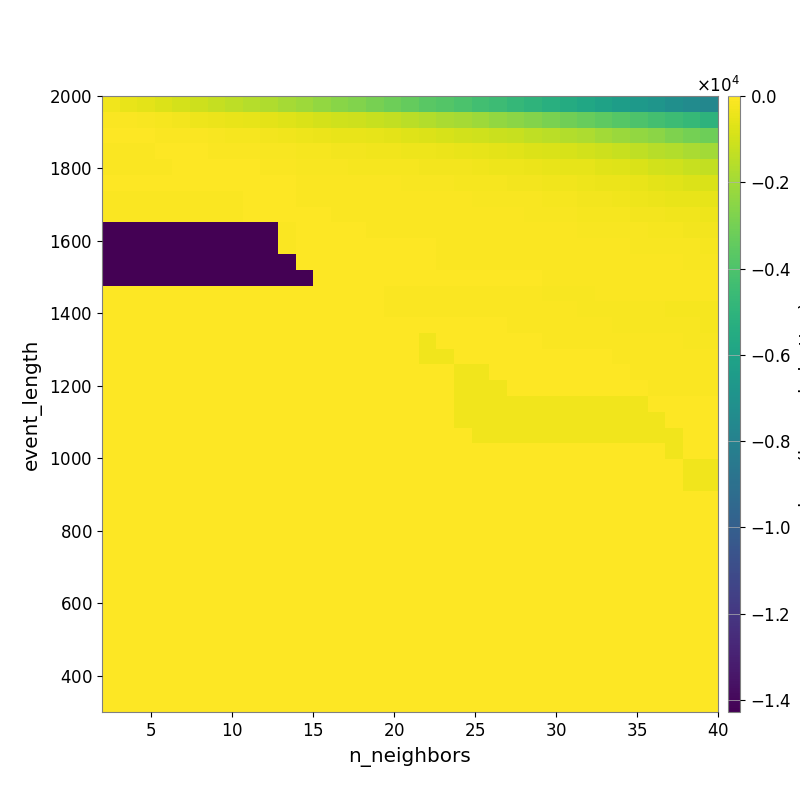

Source data for this figure (header and first rows):
-3.342574023146224818e+02, -4.470817166639777156e+02, -6.043777597480984696e+02, -7.398975776164905938e+02, -9.042033995018658743e+02, -1.077210435291026442e+03, -1.238844921105115645e+03, -1.399411199091692879e+03, -1.571738749587128041e+03, -1.723195903642866369e+03, -1.897317331996957819e+03, -2.098028023020202454e+03, -2.287402672854215325e+03, -2.513719835442692329e+03, -2.713464068421570573e+03, -2.936228213813006732e+03, -3.133741359397955875e+03, -3.377514930118212305e+03, -3.628472521257866902e+03, -3.828165325089395537e+03, -4.067541230144447127e+03, -4.314692992410848092e+03, -4.513364880929656465e+03, -4.768750479611117953e+03
-8.658255933379726343e+01, -1.103602789945327771e+02, -1.547903559499862638e+02, -1.975877790032251653e+02, -2.656185646077923366e+02, -3.364598868723296619e+02, -3.997201989194314251e+02, -4.783915896766369542e+02, -5.421179070025119699e+02, -6.089435019471621899e+02, -6.987839721208376886e+02, -7.939775316416659052e+02, -8.982188487229816474e+02, -1.010628883122396587e+03, -1.113973654277683181e+03, -1.193824618763272156e+03, -1.324136238312630439e+03, -1.471894282463474383e+03, -1.635888350249228552e+03, -1.793358959991051051e+03, -1.949881064437259056e+03, -2.118494888608413021e+03, -2.295637465836548927e+03, -2.470677695993943416e+03
-4.034605763278625545e+01, -4.369088906944553230e+01, -4.940624727064511745e+01, -6.415486861108954031e+01, -8.387630915234998952e+01, -9.808876196596391139e+01, -1.438581685062165434e+02, -1.834960206904338520e+02, -2.091549502027035885e+02, -2.632170883245615300e+02, -3.001506377489337183e+02, -3.434252392945140286e+02, -4.032072252086177855e+02, -4.568011382397848479e+02, -4.917855054265343711e+02, -5.454947913979584655e+02, -6.134122518618110007e+02, -6.935974277240455876e+02, -7.444477463116495528e+02, -8.397673297552559006e+02, -9.604371848392596576e+02, -1.048397350705667122e+03, -1.141909828707563065e+03, -1.226070695416834724e+03
-5.691745856794366887e+01, -5.939163339154125509e+01, -5.939163339154125509e+01, -4.787718204091654428e+01, -5.048670941724672190e+01, -5.389108807747640384e+01, -6.554020249663443565e+01, -8.688863714325106002e+01, -9.950788339190357590e+01, -1.259524322396721345e+02, -1.473359613970451392e+02, -1.684143398502382638e+02, -1.993338831158297069e+02, -2.308547365941796272e+02, -2.647876626598169878e+02, -2.872970571196383389e+02, -3.194815729057148701e+02, -3.403927575267690031e+02, -3.824788894024442811e+02, -4.320315412440642149e+02, -4.606342083239163685e+02, -5.211718675745578366e+02, -5.845368885027143051e+02, -6.518051952819751023e+02
-5.691745856794366887e+01, -5.630973346240508448e+01, -5.630973346240508448e+01, -5.630973346240508448e+01, -5.109237601991058142e+01, -5.050308587545519146e+01, -4.938424326633782613e+01, -5.065882746055594765e+01, -5.303573630743066758e+01, -7.466499295395111346e+01, -9.472899878801439399e+01, -1.122171938019901773e+02, -1.278317656848971922e+02, -1.457221684966761472e+02, -1.823052261486024008e+02, -1.951002859728482122e+02, -2.033760214840282003e+02, -2.175240463991513877e+02, -2.246596381752844138e+02, -2.507333270837631289e+02, -2.665287955985620556e+02, -2.921818369237241768e+02, -3.532980535709310175e+02, -3.849122950001815298e+02
-5.142973757607045826e+01, -5.142973757607045826e+01, -5.142973757607045826e+01, -5.140355970846292166e+01, -5.140355970846292166e+01, -5.140355970846292166e+01, -4.654128849200471052e+01, -4.512778439810650610e+01, -4.440093672010900150e+01, -4.715599157057050661e+01, -5.453790063081654438e+01, -6.888304354176351296e+01, -8.004560866888900250e+01, -8.831900503197374519e+01, -9.299722345945937718e+01, -1.015490029737069477e+02, -1.093988995646764977e+02, -1.307535860820257199e+02, -1.395802114713897595e+02, -1.609814837264691789e+02, -1.755032544401561836e+02, -1.998813308591864200e+02, -2.215414589643193324e+02, -2.421951649580252877e+02
-6.399860166915388504e+01, -6.399860166915388504e+01, -6.399860166915388504e+01, -6.399860166915388504e+01, -6.399860166915388504e+01, -6.399860166915388504e+01, -6.399860166915388504e+01, -6.399860166915388504e+01, -3.982345754576874697e+01, -4.520355671184258739e+01, -5.189629356127992565e+01, -6.103504432104573141e+01, -7.152272117196825718e+01, -7.641725489458337961e+01, -8.786040653851144100e+01, -8.786040653851144100e+01, -8.786040653851144100e+01, -8.840069487660130676e+01, -9.647421989617933491e+01, -1.005946803362122353e+02, -1.104198326835305011e+02, -1.282486831584969025e+02, -1.470627728501457341e+02, -1.468675278949144456e+02
-6.399860166915388504e+01, -6.399860166915388504e+01, -6.399860166915388504e+01, -6.399860166915388504e+01, -6.399860166915388504e+01, -6.399860166915388504e+01, -6.399860166915388504e+01, -6.399860166915388504e+01, -4.480269976416020228e+01, -4.046269819570228776e+01, -4.080243663984988700e+01, -4.597332047284250223e+01, -5.254748906679841269e+01, -5.633680013848712775e+01, -6.888091551674216362e+01, -7.128915018529946224e+01, -7.621404283176555339e+01, -7.621404283176555339e+01, -7.621404283176555339e+01, -7.984590534915483317e+01, -8.801369614652641360e+01, -9.091756530484934729e+01, -1.001268673699916860e+02, -1.040549545272925513e+02
-1.426011699092982963e+04, -1.426011699092982963e+04, -1.426011699092982963e+04, -1.426011699092982963e+04, -1.426011699092982963e+04, -1.426011699092982963e+04, -1.426011699092982963e+04, -1.426011699092982963e+04, -1.426011699092982963e+04, -1.426011699092982963e+04, -6.399860166915388504e+01, -3.937511757028330805e+01, -4.225303328025101735e+01, -4.496691135319186117e+01, -5.372688593573241178e+01, -5.801477402406110429e+01, -5.801477402406110429e+01, -6.021394927893596360e+01, -6.252655168856146872e+01, -6.298791759244844002e+01, -6.298791759244844002e+01, -6.823875541441060477e+01, -7.668821739222882172e+01, -7.668821739222882172e+01
-1.426011699092982963e+04, -1.426011699092982963e+04, -1.426011699092982963e+04, -1.426011699092982963e+04, -1.426011699092982963e+04, -1.426011699092982963e+04, -1.426011699092982963e+04, -1.426011699092982963e+04, -1.426011699092982963e+04, -1.426011699092982963e+04, -6.399860166915388504e+01, -3.937511757028330805e+01, -4.051172238471128395e+01, -4.214703862801329848e+01, -4.496691135319186117e+01, -4.749861139346819527e+01, -5.190211437521077897e+01, -5.365148997137132625e+01, -5.559087005259959113e+01, -5.787921148154547524e+01, -6.015175939617281387e+01, -6.299715200877131593e+01, -6.299715200877131593e+01, -6.592633331652808693e+01
-1.427704134456839711e+04, -1.427704134456839711e+04, -1.427704134456839711e+04, -1.427704134456839711e+04, -1.427704134456839711e+04, -1.427704134456839711e+04, -1.427704134456839711e+04, -1.427704134456839711e+04, -1.427704134456839711e+04, -1.427704134456839711e+04, -1.427704134456839711e+04, -4.707733407631803857e+01, -4.428545899983112122e+01, -4.463210816935436753e+01, -4.328989164888594843e+01, -4.683143904128485246e+01, -5.026214699443430334e+01, -5.193966709637575718e+01, -5.193966709637575718e+01, -5.667493945688867285e+01, -5.667493945688867285e+01, -5.667493945688867285e+01, -5.667493945688867285e+01, -6.013344180819822782e+01
-1.427704134456839711e+04, -1.427704134456839711e+04, -1.427704134456839711e+04, -1.427704134456839711e+04, -1.427704134456839711e+04, -1.427704134456839711e+04, -1.427704134456839711e+04, -1.427704134456839711e+04, -1.427704134456839711e+04, -1.427704134456839711e+04, -1.427704134456839711e+04, -1.427704134456839711e+04, -4.707733407631803857e+01, -4.707733407631803857e+01, -4.328989164888594843e+01, -4.358964928715335674e+01, -5.026214699443430334e+01, -5.193966709637575718e+01, -5.193966709637575718e+01, -5.193966709637575718e+01, -5.193966709637575718e+01, -5.193966709637575718e+01, -5.193966709637575718e+01, -5.402357158137981941e+01
0.000000000000000000e+00, 0.000000000000000000e+00, 0.000000000000000000e+00, 0.000000000000000000e+00, 0.000000000000000000e+00, 0.000000000000000000e+00, 0.000000000000000000e+00, 0.000000000000000000e+00, 0.000000000000000000e+00, 0.000000000000000000e+00, 0.000000000000000000e+00, 0.000000000000000000e+00, 0.000000000000000000e+00, 0.000000000000000000e+00, -2.894684012276785623e+01, -5.405084410213109436e+01, -8.274116087617365167e+01, -8.783920806687079619e+01, -8.783920806687079619e+01, -8.783920806687079619e+01, -8.783920806687079619e+01, -8.783920806687079619e+01, -9.731368542320863924e+01, -1.088886811397167094e+02
0.000000000000000000e+00, 0.000000000000000000e+00, 0.000000000000000000e+00, 0.000000000000000000e+00, 0.000000000000000000e+00, 0.000000000000000000e+00, 0.000000000000000000e+00, 0.000000000000000000e+00, 0.000000000000000000e+00, 0.000000000000000000e+00, 0.000000000000000000e+00, 0.000000000000000000e+00, 0.000000000000000000e+00, 0.000000000000000000e+00, 0.000000000000000000e+00, 0.000000000000000000e+00, -5.720271008693751469e+01, -7.646387858250203351e+01, -7.646387858250203351e+01, -7.646387858250203351e+01, -7.539146262146171296e+01, -7.539146262146171296e+01, -8.299119437305859037e+01, -8.299119437305859037e+01
0.000000000000000000e+00, 0.000000000000000000e+00, 0.000000000000000000e+00, 0.000000000000000000e+00, 0.000000000000000000e+00, 0.000000000000000000e+00, 0.000000000000000000e+00, 0.000000000000000000e+00, 0.000000000000000000e+00, 0.000000000000000000e+00, 0.000000000000000000e+00, 0.000000000000000000e+00, 0.000000000000000000e+00, 0.000000000000000000e+00, 0.000000000000000000e+00, 0.000000000000000000e+00, -2.523987197280860073e+01, -2.523987197280860073e+01, -3.879921522856923843e+01, -3.879921522856923843e+01, -4.723369946756084659e+01, -4.723369946756084659e+01, -4.723369946756084659e+01, -5.972850830725476357e+01
0.000000000000000000e+00, 0.000000000000000000e+00, 0.000000000000000000e+00, 0.000000000000000000e+00, 0.000000000000000000e+00, 0.000000000000000000e+00, 0.000000000000000000e+00, 0.000000000000000000e+00, 0.000000000000000000e+00, 0.000000000000000000e+00, 0.000000000000000000e+00, 0.000000000000000000e+00, 0.000000000000000000e+00, 0.000000000000000000e+00, 0.000000000000000000e+00, 0.000000000000000000e+00, 0.000000000000000000e+00, 0.000000000000000000e+00, -3.341313850247129835e+02, -3.879921522856923843e+01, -3.879921522856923843e+01, -4.723369946756084659e+01, -4.723369946756084659e+01, -4.723369946756084659e+01
0.000000000000000000e+00, 0.000000000000000000e+00, 0.000000000000000000e+00, 0.000000000000000000e+00, 0.000000000000000000e+00, 0.000000000000000000e+00, 0.000000000000000000e+00, 0.000000000000000000e+00, 0.000000000000000000e+00, 0.000000000000000000e+00, 0.000000000000000000e+00, 0.000000000000000000e+00, 0.000000000000000000e+00, 0.000000000000000000e+00, 0.000000000000000000e+00, 0.000000000000000000e+00, 0.000000000000000000e+00, 0.000000000000000000e+00, -3.341313850247129835e+02, -3.341313850247129835e+02, -3.879921522856923843e+01, -3.879921522856923843e+01, -3.879921522856923843e+01, -3.879921522856923843e+01
0.000000000000000000e+00, 0.000000000000000000e+00, 0.000000000000000000e+00, 0.000000000000000000e+00, 0.000000000000000000e+00, 0.000000000000000000e+00, 0.000000000000000000e+00, 0.000000000000000000e+00, 0.000000000000000000e+00, 0.000000000000000000e+00, 0.000000000000000000e+00, 0.000000000000000000e+00, 0.000000000000000000e+00, 0.000000000000000000e+00, 0.000000000000000000e+00, 0.000000000000000000e+00, 0.000000000000000000e+00, 0.000000000000000000e+00, 0.000000000000000000e+00, 0.000000000000000000e+00, -3.341313850247129835e+02, -3.341313850247129835e+02, -3.879921522856923843e+01, -3.879921522856923843e+01
0.000000000000000000e+00, 0.000000000000000000e+00, 0.000000000000000000e+00, 0.000000000000000000e+00, 0.000000000000000000e+00, 0.000000000000000000e+00, 0.000000000000000000e+00, 0.000000000000000000e+00, 0.000000000000000000e+00, 0.000000000000000000e+00, 0.000000000000000000e+00, 0.000000000000000000e+00, 0.000000000000000000e+00, 0.000000000000000000e+00, 0.000000000000000000e+00, 0.000000000000000000e+00, 0.000000000000000000e+00, 0.000000000000000000e+00, 0.000000000000000000e+00, 0.000000000000000000e+00, -3.341313850247129835e+02, -3.341313850247129835e+02, -3.341313850247129835e+02, -3.879921522856923843e+01
0.000000000000000000e+00, 0.000000000000000000e+00, 0.000000000000000000e+00, 0.000000000000000000e+00, 0.000000000000000000e+00, 0.000000000000000000e+00, 0.000000000000000000e+00, 0.000000000000000000e+00, 0.000000000000000000e+00, 0.000000000000000000e+00, 0.000000000000000000e+00, 0.000000000000000000e+00, 0.000000000000000000e+00, 0.000000000000000000e+00, 0.000000000000000000e+00, 0.000000000000000000e+00, 0.000000000000000000e+00, 0.000000000000000000e+00, 0.000000000000000000e+00, 0.000000000000000000e+00, -3.341313850247129835e+02, -3.341313850247129835e+02, -3.341313850247129835e+02, -3.341313850247129835e+02
0.000000000000000000e+00, 0.000000000000000000e+00, 0.000000000000000000e+00, 0.000000000000000000e+00, 0.000000000000000000e+00, 0.000000000000000000e+00, 0.000000000000000000e+00, 0.000000000000000000e+00, 0.000000000000000000e+00, 0.000000000000000000e+00, 0.000000000000000000e+00, 0.000000000000000000e+00, 0.000000000000000000e+00, 0.000000000000000000e+00, 0.000000000000000000e+00, 0.000000000000000000e+00, 0.000000000000000000e+00, 0.000000000000000000e+00, 0.000000000000000000e+00, 0.000000000000000000e+00, -3.341313850247129835e+02, -3.341313850247129835e+02, -3.341313850247129835e+02, -3.341313850247129835e+02
0.000000000000000000e+00, 0.000000000000000000e+00, 0.000000000000000000e+00, 0.000000000000000000e+00, 0.000000000000000000e+00, 0.000000000000000000e+00, 0.000000000000000000e+00, 0.000000000000000000e+00, 0.000000000000000000e+00, 0.000000000000000000e+00, 0.000000000000000000e+00, 0.000000000000000000e+00, 0.000000000000000000e+00, 0.000000000000000000e+00, 0.000000000000000000e+00, 0.000000000000000000e+00, 0.000000000000000000e+00, 0.000000000000000000e+00, 0.000000000000000000e+00, 0.000000000000000000e+00, 0.000000000000000000e+00, -3.341313850247129835e+02, -3.341313850247129835e+02, -3.341313850247129835e+02
0.000000000000000000e+00, 0.000000000000000000e+00, 0.000000000000000000e+00, 0.000000000000000000e+00, 0.000000000000000000e+00, 0.000000000000000000e+00, 0.000000000000000000e+00, 0.000000000000000000e+00, 0.000000000000000000e+00, 0.000000000000000000e+00, 0.000000000000000000e+00, 0.000000000000000000e+00, 0.000000000000000000e+00, 0.000000000000000000e+00, 0.000000000000000000e+00, 0.000000000000000000e+00, 0.000000000000000000e+00, 0.000000000000000000e+00, 0.000000000000000000e+00, 0.000000000000000000e+00, 0.000000000000000000e+00, 0.000000000000000000e+00, 0.000000000000000000e+00, 0.000000000000000000e+00
0.000000000000000000e+00, 0.000000000000000000e+00, 0.000000000000000000e+00, 0.000000000000000000e+00, 0.000000000000000000e+00, 0.000000000000000000e+00, 0.000000000000000000e+00, 0.000000000000000000e+00, 0.000000000000000000e+00, 0.000000000000000000e+00, 0.000000000000000000e+00, 0.000000000000000000e+00, 0.000000000000000000e+00, 0.000000000000000000e+00, 0.000000000000000000e+00, 0.000000000000000000e+00, 0.000000000000000000e+00, 0.000000000000000000e+00, 0.000000000000000000e+00, 0.000000000000000000e+00, 0.000000000000000000e+00, 0.000000000000000000e+00, 0.000000000000000000e+00, 0.000000000000000000e+00
0.000000000000000000e+00, 0.000000000000000000e+00, 0.000000000000000000e+00, 0.000000000000000000e+00, 0.000000000000000000e+00, 0.000000000000000000e+00, 0.000000000000000000e+00, 0.000000000000000000e+00, 0.000000000000000000e+00, 0.000000000000000000e+00, 0.000000000000000000e+00, 0.000000000000000000e+00, 0.000000000000000000e+00, 0.000000000000000000e+00, 0.000000000000000000e+00, 0.000000000000000000e+00, 0.000000000000000000e+00, 0.000000000000000000e+00, 0.000000000000000000e+00, 0.000000000000000000e+00, 0.000000000000000000e+00, 0.000000000000000000e+00, 0.000000000000000000e+00, 0.000000000000000000e+00
0.000000000000000000e+00, 0.000000000000000000e+00, 0.000000000000000000e+00, 0.000000000000000000e+00, 0.000000000000000000e+00, 0.000000000000000000e+00, 0.000000000000000000e+00, 0.000000000000000000e+00, 0.000000000000000000e+00, 0.000000000000000000e+00, 0.000000000000000000e+00, 0.000000000000000000e+00, 0.000000000000000000e+00, 0.000000000000000000e+00, 0.000000000000000000e+00, 0.000000000000000000e+00, 0.000000000000000000e+00, 0.000000000000000000e+00, 0.000000000000000000e+00, 0.000000000000000000e+00, 0.000000000000000000e+00, 0.000000000000000000e+00, 0.000000000000000000e+00, 0.000000000000000000e+00
0.000000000000000000e+00, 0.000000000000000000e+00, 0.000000000000000000e+00, 0.000000000000000000e+00, 0.000000000000000000e+00, 0.000000000000000000e+00, 0.000000000000000000e+00, 0.000000000000000000e+00, 0.000000000000000000e+00, 0.000000000000000000e+00, 0.000000000000000000e+00, 0.000000000000000000e+00, 0.000000000000000000e+00, 0.000000000000000000e+00, 0.000000000000000000e+00, 0.000000000000000000e+00, 0.000000000000000000e+00, 0.000000000000000000e+00, 0.000000000000000000e+00, 0.000000000000000000e+00, 0.000000000000000000e+00, 0.000000000000000000e+00, 0.000000000000000000e+00, 0.000000000000000000e+00
0.000000000000000000e+00, 0.000000000000000000e+00, 0.000000000000000000e+00, 0.000000000000000000e+00, 0.000000000000000000e+00, 0.000000000000000000e+00, 0.000000000000000000e+00, 0.000000000000000000e+00, 0.000000000000000000e+00, 0.000000000000000000e+00, 0.000000000000000000e+00, 0.000000000000000000e+00, 0.000000000000000000e+00, 0.000000000000000000e+00, 0.000000000000000000e+00, 0.000000000000000000e+00, 0.000000000000000000e+00, 0.000000000000000000e+00, 0.000000000000000000e+00, 0.000000000000000000e+00, 0.000000000000000000e+00, 0.000000000000000000e+00, 0.000000000000000000e+00, 0.000000000000000000e+00
0.000000000000000000e+00, 0.000000000000000000e+00, 0.000000000000000000e+00, 0.000000000000000000e+00, 0.000000000000000000e+00, 0.000000000000000000e+00, 0.000000000000000000e+00, 0.000000000000000000e+00, 0.000000000000000000e+00, 0.000000000000000000e+00, 0.000000000000000000e+00, 0.000000000000000000e+00, 0.000000000000000000e+00, 0.000000000000000000e+00, 0.000000000000000000e+00, 0.000000000000000000e+00, 0.000000000000000000e+00, 0.000000000000000000e+00, 0.000000000000000000e+00, 0.000000000000000000e+00, 0.000000000000000000e+00, 0.000000000000000000e+00, 0.000000000000000000e+00, 0.000000000000000000e+00
0.000000000000000000e+00, 0.000000000000000000e+00, 0.000000000000000000e+00, 0.000000000000000000e+00, 0.000000000000000000e+00, 0.000000000000000000e+00, 0.000000000000000000e+00, 0.000000000000000000e+00, 0.000000000000000000e+00, 0.000000000000000000e+00, 0.000000000000000000e+00, 0.000000000000000000e+00, 0.000000000000000000e+00, 0.000000000000000000e+00, 0.000000000000000000e+00, 0.000000000000000000e+00, 0.000000000000000000e+00, 0.000000000000000000e+00, 0.000000000000000000e+00, 0.000000000000000000e+00, 0.000000000000000000e+00, 0.000000000000000000e+00, 0.000000000000000000e+00, 0.000000000000000000e+00
0.000000000000000000e+00, 0.000000000000000000e+00, 0.000000000000000000e+00, 0.000000000000000000e+00, 0.000000000000000000e+00, 0.000000000000000000e+00, 0.000000000000000000e+00, 0.000000000000000000e+00, 0.000000000000000000e+00, 0.000000000000000000e+00, 0.000000000000000000e+00, 0.000000000000000000e+00, 0.000000000000000000e+00, 0.000000000000000000e+00, 0.000000000000000000e+00, 0.000000000000000000e+00, 0.000000000000000000e+00, 0.000000000000000000e+00, 0.000000000000000000e+00, 0.000000000000000000e+00, 0.000000000000000000e+00, 0.000000000000000000e+00, 0.000000000000000000e+00, 0.000000000000000000e+00
0.000000000000000000e+00, 0.000000000000000000e+00, 0.000000000000000000e+00, 0.000000000000000000e+00, 0.000000000000000000e+00, 0.000000000000000000e+00, 0.000000000000000000e+00, 0.000000000000000000e+00, 0.000000000000000000e+00, 0.000000000000000000e+00, 0.000000000000000000e+00, 0.000000000000000000e+00, 0.000000000000000000e+00, 0.000000000000000000e+00, 0.000000000000000000e+00, 0.000000000000000000e+00, 0.000000000000000000e+00, 0.000000000000000000e+00, 0.000000000000000000e+00, 0.000000000000000000e+00, 0.000000000000000000e+00, 0.000000000000000000e+00, 0.000000000000000000e+00, 0.000000000000000000e+00
0.000000000000000000e+00, 0.000000000000000000e+00, 0.000000000000000000e+00, 0.000000000000000000e+00, 0.000000000000000000e+00, 0.000000000000000000e+00, 0.000000000000000000e+00, 0.000000000000000000e+00, 0.000000000000000000e+00, 0.000000000000000000e+00, 0.000000000000000000e+00, 0.000000000000000000e+00, 0.000000000000000000e+00, 0.000000000000000000e+00, 0.000000000000000000e+00, 0.000000000000000000e+00, 0.000000000000000000e+00, 0.000000000000000000e+00, 0.000000000000000000e+00, 0.000000000000000000e+00, 0.000000000000000000e+00, 0.000000000000000000e+00, 0.000000000000000000e+00, 0.000000000000000000e+00
0.000000000000000000e+00, 0.000000000000000000e+00, 0.000000000000000000e+00, 0.000000000000000000e+00, 0.000000000000000000e+00, 0.000000000000000000e+00, 0.000000000000000000e+00, 0.000000000000000000e+00, 0.000000000000000000e+00, 0.000000000000000000e+00, 0.000000000000000000e+00, 0.000000000000000000e+00, 0.000000000000000000e+00, 0.000000000000000000e+00, 0.000000000000000000e+00, 0.000000000000000000e+00, 0.000000000000000000e+00, 0.000000000000000000e+00, 0.000000000000000000e+00, 0.000000000000000000e+00, 0.000000000000000000e+00, 0.000000000000000000e+00, 0.000000000000000000e+00, 0.000000000000000000e+00
0.000000000000000000e+00, 0.000000000000000000e+00, 0.000000000000000000e+00, 0.000000000000000000e+00, 0.000000000000000000e+00, 0.000000000000000000e+00, 0.000000000000000000e+00, 0.000000000000000000e+00, 0.000000000000000000e+00, 0.000000000000000000e+00, 0.000000000000000000e+00, 0.000000000000000000e+00, 0.000000000000000000e+00, 0.000000000000000000e+00, 0.000000000000000000e+00, 0.000000000000000000e+00, 0.000000000000000000e+00, 0.000000000000000000e+00, 0.000000000000000000e+00, 0.000000000000000000e+00, 0.000000000000000000e+00, 0.000000000000000000e+00, 0.000000000000000000e+00, 0.000000000000000000e+00
0.000000000000000000e+00, 0.000000000000000000e+00, 0.000000000000000000e+00, 0.000000000000000000e+00, 0.000000000000000000e+00, 0.000000000000000000e+00, 0.000000000000000000e+00, 0.000000000000000000e+00, 0.000000000000000000e+00, 0.000000000000000000e+00, 0.000000000000000000e+00, 0.000000000000000000e+00, 0.000000000000000000e+00, 0.000000000000000000e+00, 0.000000000000000000e+00, 0.000000000000000000e+00, 0.000000000000000000e+00, 0.000000000000000000e+00, 0.000000000000000000e+00, 0.000000000000000000e+00, 0.000000000000000000e+00, 0.000000000000000000e+00, 0.000000000000000000e+00, 0.000000000000000000e+00
0.000000000000000000e+00, 0.000000000000000000e+00, 0.000000000000000000e+00, 0.000000000000000000e+00, 0.000000000000000000e+00, 0.000000000000000000e+00, 0.000000000000000000e+00, 0.000000000000000000e+00, 0.000000000000000000e+00, 0.000000000000000000e+00, 0.000000000000000000e+00, 0.000000000000000000e+00, 0.000000000000000000e+00, 0.000000000000000000e+00, 0.000000000000000000e+00, 0.000000000000000000e+00, 0.000000000000000000e+00, 0.000000000000000000e+00, 0.000000000000000000e+00, 0.000000000000000000e+00, 0.000000000000000000e+00, 0.000000000000000000e+00, 0.000000000000000000e+00, 0.000000000000000000e+00
0.000000000000000000e+00, 0.000000000000000000e+00, 0.000000000000000000e+00, 0.000000000000000000e+00, 0.000000000000000000e+00, 0.000000000000000000e+00, 0.000000000000000000e+00, 0.000000000000000000e+00, 0.000000000000000000e+00, 0.000000000000000000e+00, 0.000000000000000000e+00, 0.000000000000000000e+00, 0.000000000000000000e+00, 0.000000000000000000e+00, 0.000000000000000000e+00, 0.000000000000000000e+00, 0.000000000000000000e+00, 0.000000000000000000e+00, 0.000000000000000000e+00, 0.000000000000000000e+00, 0.000000000000000000e+00, 0.000000000000000000e+00, 0.000000000000000000e+00, 0.000000000000000000e+00
0.000000000000000000e+00, 0.000000000000000000e+00, 0.000000000000000000e+00, 0.000000000000000000e+00, 0.000000000000000000e+00, 0.000000000000000000e+00, 0.000000000000000000e+00, 0.000000000000000000e+00, 0.000000000000000000e+00, 0.000000000000000000e+00, 0.000000000000000000e+00, 0.000000000000000000e+00, 0.000000000000000000e+00, 0.000000000000000000e+00, 0.000000000000000000e+00, 0.000000000000000000e+00, 0.000000000000000000e+00, 0.000000000000000000e+00, 0.000000000000000000e+00, 0.000000000000000000e+00, 0.000000000000000000e+00, 0.000000000000000000e+00, 0.000000000000000000e+00, 0.000000000000000000e+00
